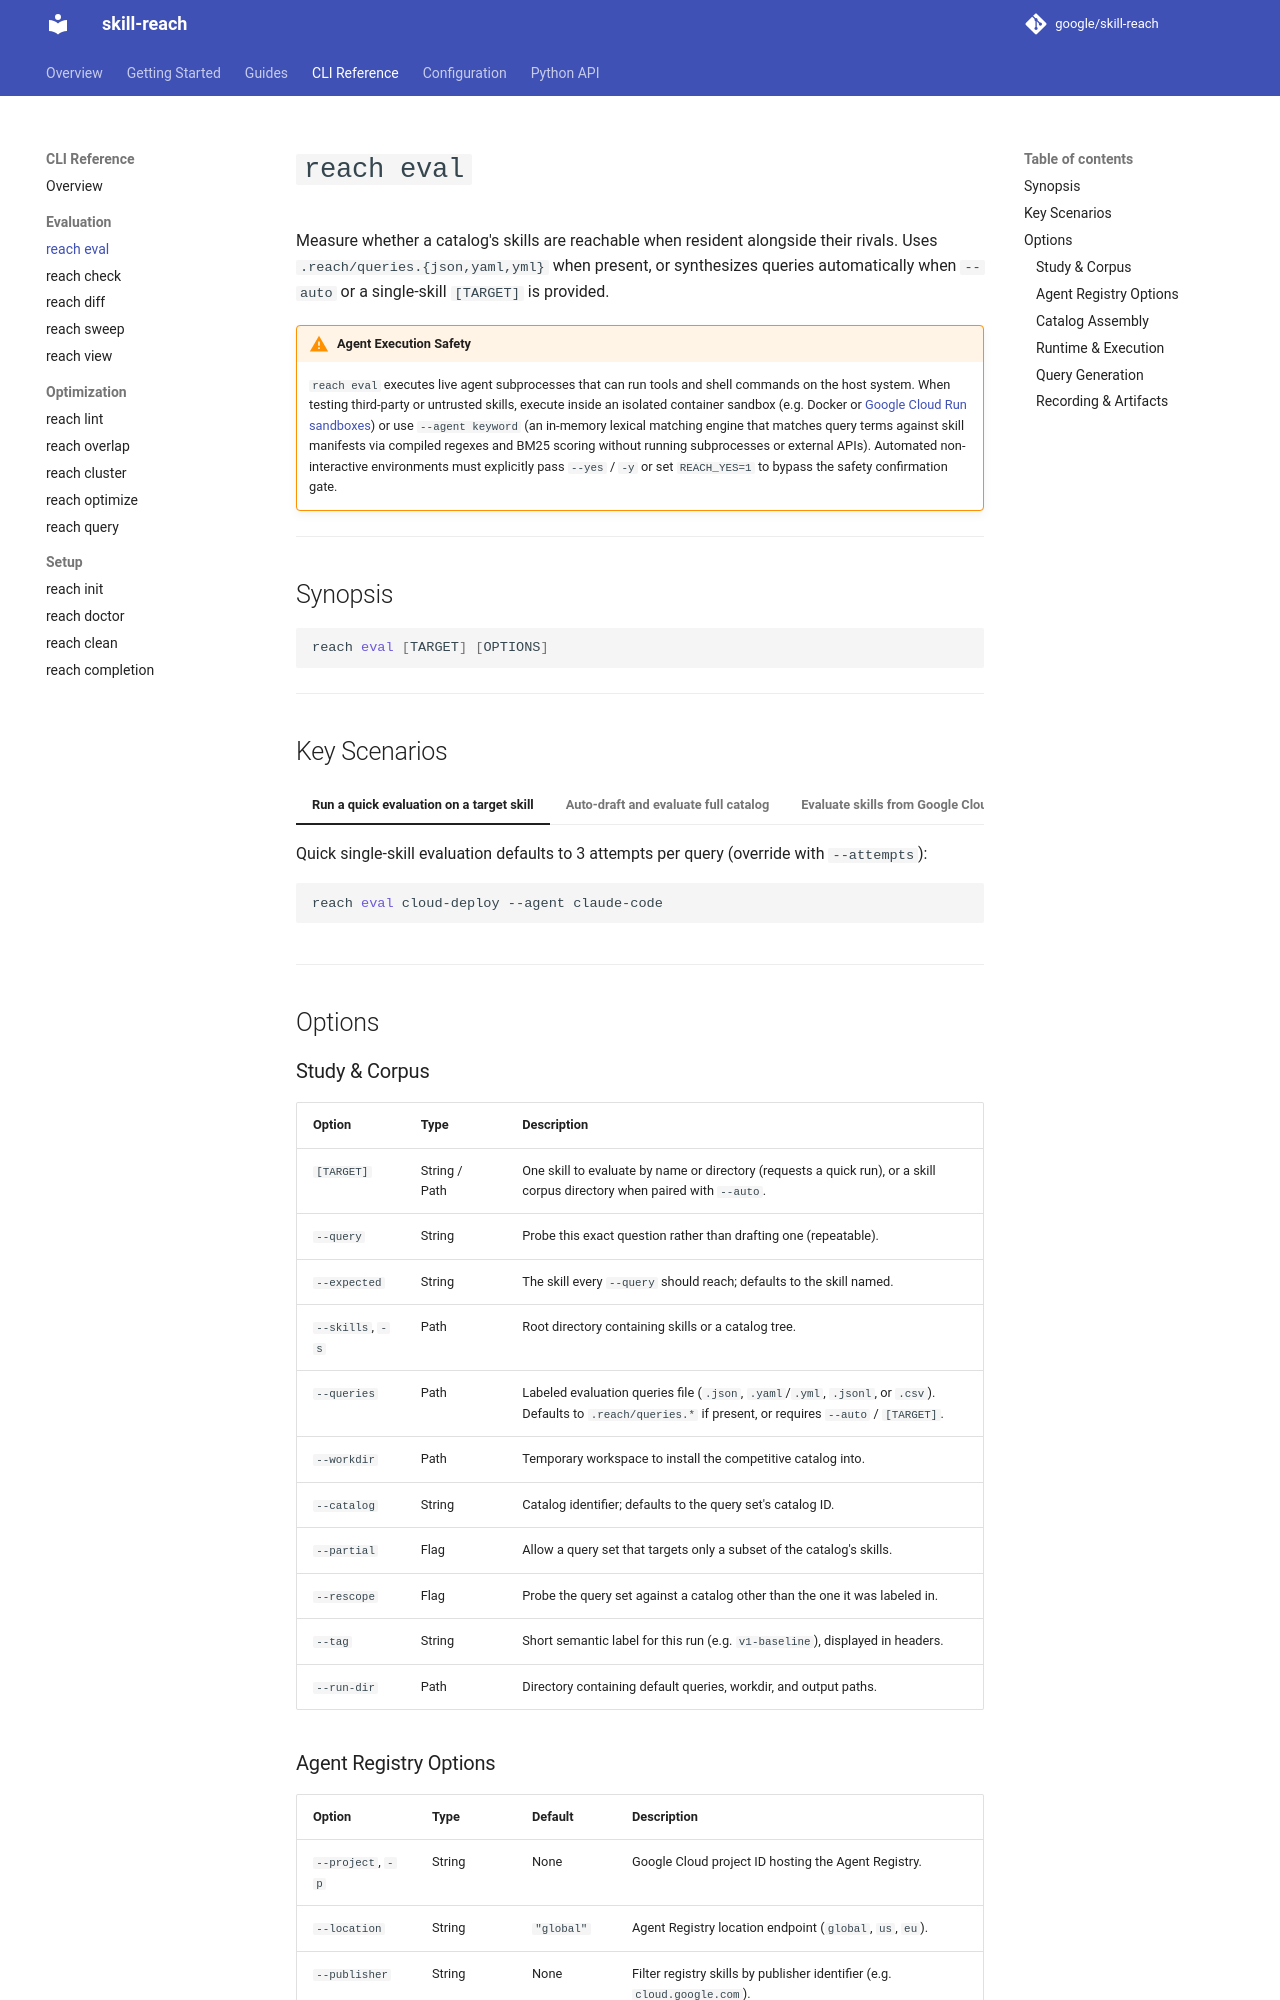

repository: google/skill-reach · page: cli/eval/index.html · generator: mkdocs

# `reach eval`

Measure whether a catalog's skills are reachable when resident alongside their rivals. Uses `.reach/queries.{json,yaml,yml}` when present, or synthesizes queries automatically when `--auto` or a single-skill `[TARGET]` is provided.

/// warning | Agent Execution Safety
`reach eval` executes live agent subprocesses that can run tools and shell commands on the host system. When testing third-party or untrusted skills, execute inside an isolated container sandbox (e.g. Docker or [Google Cloud Run sandboxes](../guides/sandboxing.md)) or use `--agent keyword` (an in-memory lexical matching engine that matches query terms against skill manifests via compiled regexes and BM25 scoring without running subprocesses or external APIs). Automated non-interactive environments must explicitly pass `--yes` / `-y` or set `REACH_YES=1` to bypass the safety confirmation gate.
///

---

## Synopsis

```bash
reach eval [TARGET] [OPTIONS]
```

---

## Key Scenarios

/// tab | Run a quick evaluation on a target skill
Quick single-skill evaluation defaults to 3 attempts per query (override with `--attempts`):

```bash
reach eval cloud-deploy --agent claude-code
```

///

/// tab | Auto-draft and evaluate full catalog
Synthesize queries for all resident skills and immediately probe the catalog in one step:

```bash
reach eval ./skills --auto
```

Tune the number of drafted queries per skill with `--count` (default: 3):

```bash
reach eval ./skills --auto --count 5
```

///

/// tab | Evaluate skills from Google Cloud Agent Registry
Evaluate reachability directly on skills pulled from Google Cloud Agent Registry:

```bash
reach eval --project your-project-id --location global --auto
```

///

/// tab | Dry-run without model calls
Simulate catalog assembly, prompt generation, and probe loops without executing live model API calls:

```bash
reach eval cloud-deploy --dry-run
```

///

/// tab | Direct skill directory path
Specify a direct path to a skill directory (parent corpus is auto-detected):

```bash
reach eval ./skills/cloud-deploy --agent claude-code
```

///

/// tab | Parallel execution
Speed up evaluation with concurrent probe execution:

```bash
reach eval cloud-deploy --workers 4
```

///

---

## Options

### Study & Corpus

| Option           | Type          | Description                                                                                                                                                   |
| :--------------- | :------------ | :------------------------------------------------------------------------------------------------------------------------------------------------------------ |
| `[TARGET]`       | String / Path | One skill to evaluate by name or directory (requests a quick run), or a skill corpus directory when paired with `--auto`.                                     |
| `--query`        | String        | Probe this exact question rather than drafting one (repeatable).                                                                                              |
| `--expected`     | String        | The skill every `--query` should reach; defaults to the skill named.                                                                                          |
| `--skills`, `-s` | Path          | Root directory containing skills or a catalog tree.                                                                                                           |
| `--queries`      | Path          | Labeled evaluation queries file (`.json`, `.yaml`/`.yml`, `.jsonl`, or `.csv`). Defaults to `.reach/queries.*` if present, or requires `--auto` / `[TARGET]`. |
| `--workdir`      | Path          | Temporary workspace to install the competitive catalog into.                                                                                                  |
| `--catalog`      | String        | Catalog identifier; defaults to the query set's catalog ID.                                                                                                   |
| `--partial`      | Flag          | Allow a query set that targets only a subset of the catalog's skills.                                                                                         |
| `--rescope`      | Flag          | Probe the query set against a catalog other than the one it was labeled in.                                                                                   |
| `--tag`          | String        | Short semantic label for this run (e.g. `v1-baseline`), displayed in headers.                                                                                 |
| `--run-dir`      | Path          | Directory containing default queries, workdir, and output paths.                                                                                              |
